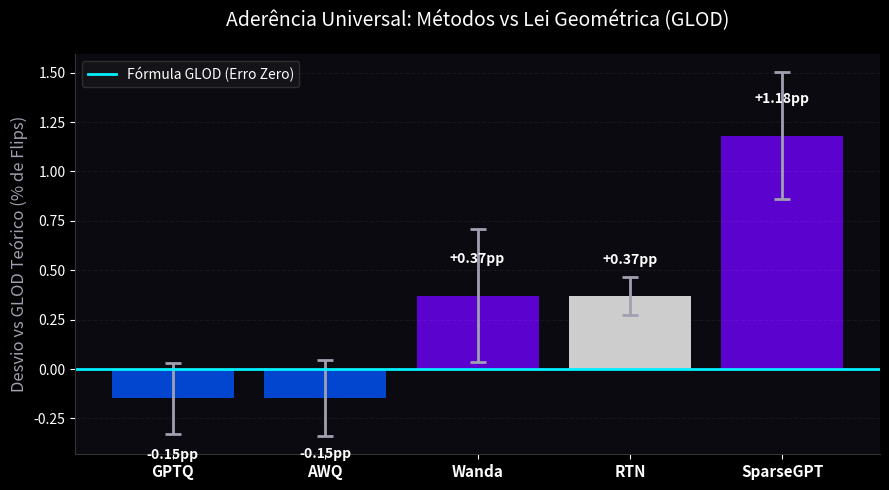

Here is the Python script that generated this plot: (Note: this script raises an exception after producing the figure.)
import matplotlib.pyplot as plt
import numpy as np

plt.style.use('dark_background')
fig, ax = plt.subplots(figsize=(9, 5))
fig.patch.set_facecolor('#0a0a10')
ax.set_facecolor('#0a0a10')

methods = ['GPTQ', 'AWQ', 'Wanda', 'RTN', 'SparseGPT']
offsets = [-0.00148, -0.00146, 0.00372, 0.00368, 0.01182]
se = [0.00179, 0.00193, 0.00335, 0.00096, 0.00321]

offsets_pct = [x * 100 for x in offsets]
se_pct = [x * 100 for x in se]

x = np.arange(len(methods))
colors = ['#0055ff', '#0055ff', '#7000ff', '#ffffff', '#7000ff']

rects = ax.bar(x, offsets_pct, yerr=se_pct, capsize=6, color=colors, alpha=0.8, edgecolor='none', error_kw=dict(ecolor='#a0a0b0', lw=2, capsize=6, capthick=2))

ax.set_ylabel('Desvio vs GLOD Teórico (% de Flips)', color='#a0a0b0', fontsize=12)
ax.set_title('Aderência Universal: Métodos vs Lei Geométrica (GLOD)', color='white', fontsize=14, pad=20)
ax.set_xticks(x)
ax.set_xticklabels(methods, color='white', fontsize=11, fontweight='bold')
ax.axhline(y=0.0, color='#00f0ff', linestyle='-', linewidth=2, label='Fórmula GLOD (Erro Zero)')

ax.legend(facecolor='#15151a', edgecolor='#333333', framealpha=0.9, loc='upper left')

for rect, offset in zip(rects, offsets_pct):
    height = rect.get_height()
    y_pos = height + 0.15 if height > 0 else height - 0.25
    ax.text(rect.get_x() + rect.get_width() / 2, y_pos,
            f'{offset:+.2f}pp',
            ha='center', va='bottom' if height > 0 else 'top', color='white', fontsize=10, fontweight='bold')

ax.spines['top'].set_visible(False)
ax.spines['right'].set_visible(False)
ax.spines['left'].set_color('#333')
ax.spines['bottom'].set_color('#333')
ax.grid(axis='y', color='#ffffff', alpha=0.05, linestyle='--')

plt.tight_layout()
plt.savefig('results/graficos/methods_chart.png', dpi=300, bbox_inches='tight', facecolor=fig.get_facecolor(), transparent=False)
